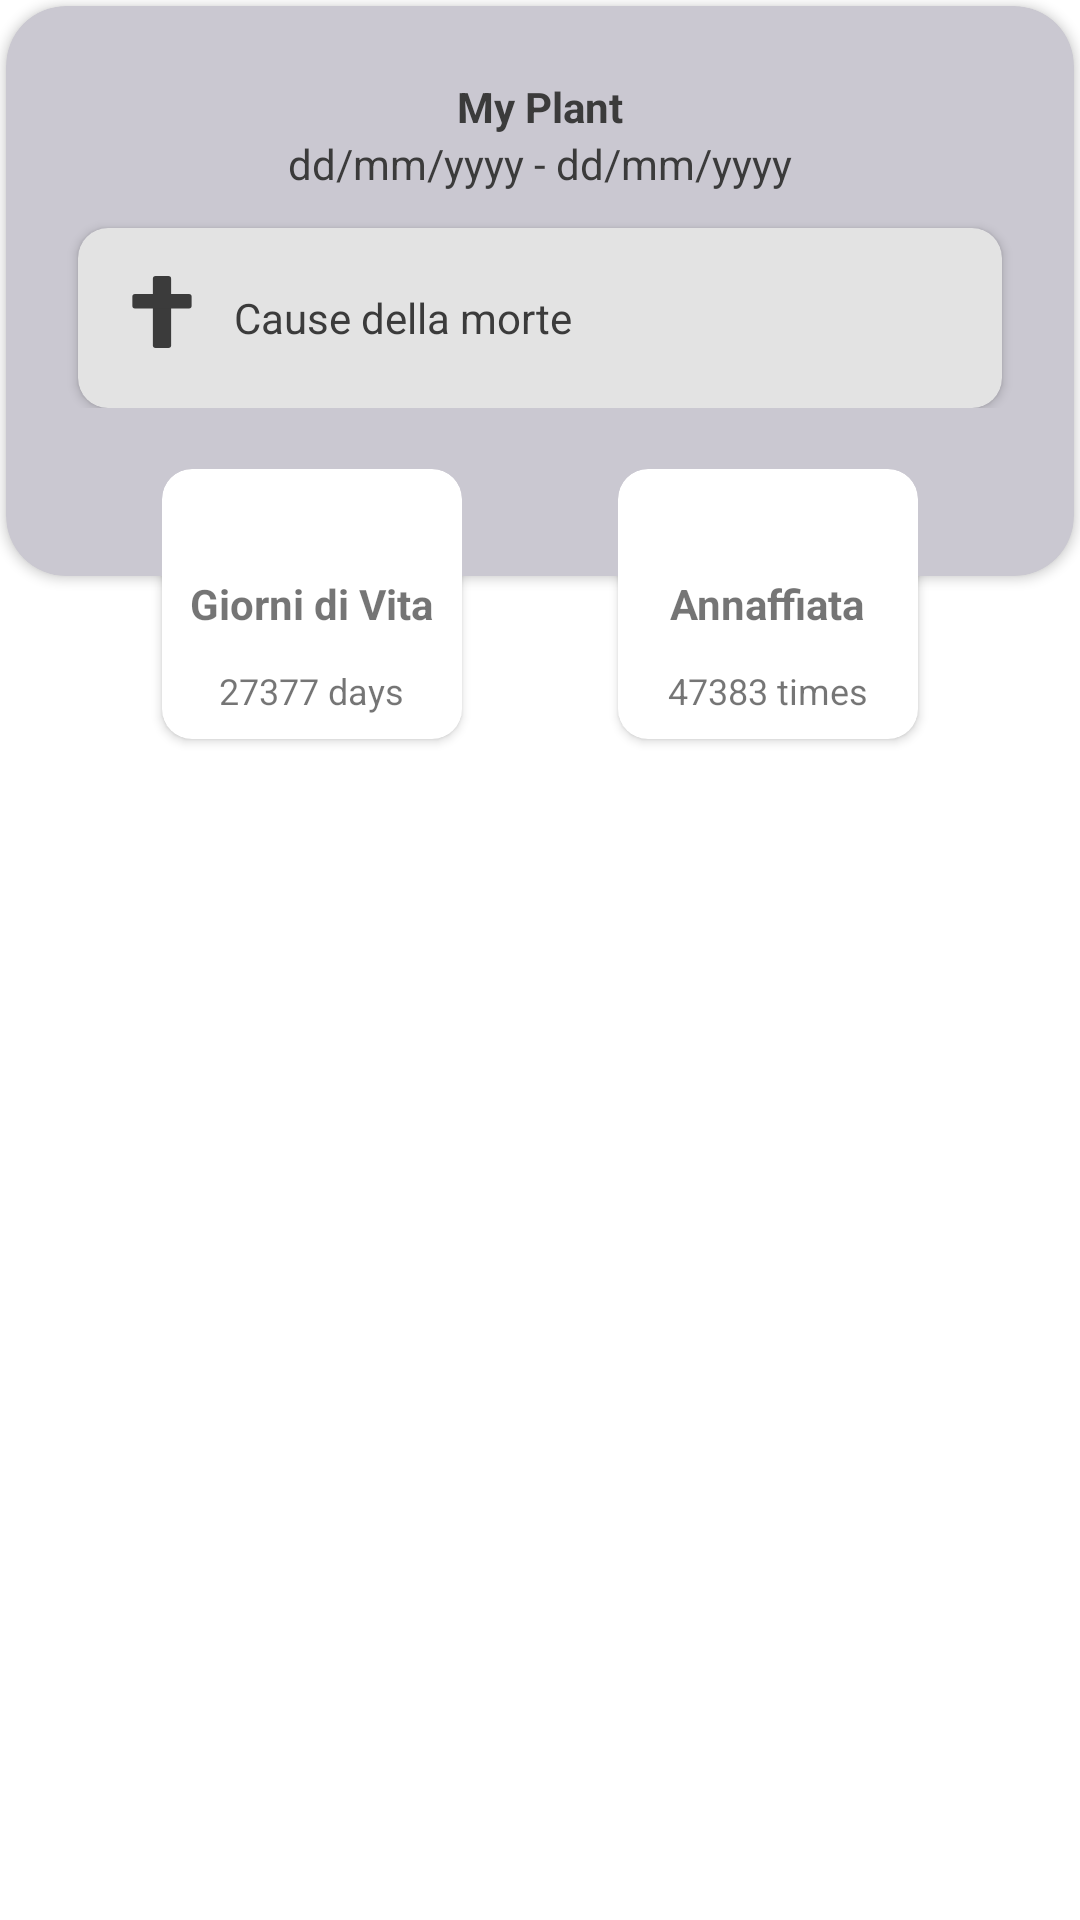

Produce the Android XML layout that renders to this screen, including the resource entries it uses.
<!-- AndroidManifest.xml: application theme Theme.DigitalInteractionDesign -->
<!-- res/layout/fragment_my_dead_plant_stats.xml -->
<?xml version="1.0" encoding="utf-8"?>
<androidx.constraintlayout.widget.ConstraintLayout xmlns:android="http://schemas.android.com/apk/res/android"
    xmlns:app="http://schemas.android.com/apk/res-auto"
    xmlns:tools="http://schemas.android.com/tools"
    android:layout_width="match_parent"
    android:layout_height="wrap_content"
    android:padding="2dp"
    android:clipToPadding="false"
    tools:context=".fragments.MyDeadPlantStatsFragment">

    <androidx.cardview.widget.CardView
        android:id="@+id/infoDeadPlant"
        android:layout_width="match_parent"
        android:layout_height="wrap_content"
        app:cardBackgroundColor="@color/light_purple"
        app:cardCornerRadius="20dp"
        app:contentPaddingBottom="56dp"
        app:layout_constraintEnd_toEndOf="parent"
        app:layout_constraintStart_toStartOf="parent"
        app:layout_constraintTop_toTopOf="parent">

        <LinearLayout
            android:layout_width="match_parent"
            android:layout_height="match_parent"
            android:orientation="vertical">

            <TextView
                android:id="@+id/deadPlantNameTV"
                android:layout_width="wrap_content"
                android:layout_height="wrap_content"
                android:layout_gravity="top|center_horizontal"
                android:text="My Plant"
                android:textColor="@color/dark_grey"
                android:textStyle="bold"
                android:layout_marginTop="24dp"/>

            <TextView
                android:id="@+id/datesDeadPlantTV"
                android:layout_width="wrap_content"
                android:layout_height="wrap_content"
                android:layout_gravity="center"
                android:layout_marginBottom="12dp"
                android:text="dd/mm/yyyy - dd/mm/yyyy"
                android:textColor="@color/dark_grey" />

            <androidx.cardview.widget.CardView
                android:layout_width="match_parent"
                android:layout_height="wrap_content"
                android:layout_gravity="bottom|center_horizontal"
                android:layout_marginStart="24dp"
                android:layout_marginEnd="24dp"
                android:minHeight="60dp"
                android:visibility="visible"
                app:cardBackgroundColor="@color/light_grey"
                app:cardCornerRadius="10dp"
                app:contentPadding="16dp">

                <ImageView
                    android:id="@+id/imageView12"
                    android:layout_width="wrap_content"
                    android:layout_height="wrap_content"
                    android:adjustViewBounds="true"
                    android:gravity="center"
                    android:scaleType="fitCenter"
                    android:src="@drawable/ic_cross" />

                <TextView
                    android:id="@+id/causeDeathTextTV"
                    android:layout_width="match_parent"
                    android:layout_height="wrap_content"
                    android:layout_gravity="center"
                    android:layout_marginLeft="24dp"
                    android:text="@string/MyDeadPlantStats_Causes"
                    android:textColor="@color/dark_grey" />
            </androidx.cardview.widget.CardView>
        </LinearLayout>

    </androidx.cardview.widget.CardView>

    <androidx.cardview.widget.CardView
        android:id="@+id/lifetimeDeadPlantCard"
        android:layout_width="100dp"
        android:layout_height="90dp"
        android:layout_marginTop="-36dp"
        app:cardCornerRadius="10dp"
        app:contentPadding="8dp"
        app:layout_constraintEnd_toStartOf="@+id/wateringInfoDeadPlantCard"
        app:layout_constraintHorizontal_bias="0.5"
        app:layout_constraintStart_toStartOf="parent"
        app:layout_constraintTop_toBottomOf="@+id/infoDeadPlant">

        <TextView
            android:id="@+id/daysLivedTitle"
            android:layout_width="wrap_content"
            android:layout_height="wrap_content"
            android:layout_gravity="center"
            android:text="@string/MyDeadPlantStats_Day"
            android:textStyle="bold" />

        <TextView
            android:id="@+id/daysLivedTV"
            android:layout_width="wrap_content"
            android:layout_height="wrap_content"
            android:layout_gravity="bottom|center_horizontal"
            android:text="27377 days"
            android:textSize="12sp" />

        <ImageView
            android:id="@+id/icClock"
            android:layout_width="wrap_content"
            android:layout_height="wrap_content"
            android:layout_gravity="center_horizontal|top"
            android:src="@drawable/ic_baseline_access_time_24" />
    </androidx.cardview.widget.CardView>

    <androidx.cardview.widget.CardView
        android:id="@+id/wateringInfoDeadPlantCard"
        android:layout_width="100dp"
        android:layout_height="90dp"
        android:layout_marginTop="-36dp"
        app:cardCornerRadius="10dp"
        app:contentPadding="8dp"
        app:layout_constraintEnd_toEndOf="parent"
        app:layout_constraintHorizontal_bias="0.5"
        app:layout_constraintStart_toEndOf="@+id/lifetimeDeadPlantCard"
        app:layout_constraintTop_toBottomOf="@+id/infoDeadPlant">

        <TextView
            android:id="@+id/wateredTitle"
            android:layout_width="wrap_content"
            android:layout_height="wrap_content"
            android:layout_gravity="center"
            android:text="@string/MyDeadPlantStats_Water"
            android:textStyle="bold" />

        <TextView
            android:id="@+id/wateredTimesTV"
            android:layout_width="wrap_content"
            android:layout_height="wrap_content"
            android:layout_gravity="bottom|center_horizontal"
            android:text="47383 times"
            android:textSize="12sp" />

        <ImageView
            android:id="@+id/icWateringCan"
            android:layout_width="wrap_content"
            android:layout_height="wrap_content"
            android:layout_gravity="center_horizontal|top"
            android:src="@drawable/ic_baseline_access_time_24" />
    </androidx.cardview.widget.CardView>

</androidx.constraintlayout.widget.ConstraintLayout>
<!-- resources referenced by this layout -->
<resources>
  <color name="dark_grey">#3B3B3B</color>
  <color name="light_grey">#e3e3e3</color>
  <color name="light_purple">#cac8d1</color>
  <!-- drawable ic_cross (drawable) -->
  <vector xmlns:android="http://schemas.android.com/apk/res/android"
      android:width="24dp"
      android:height="24dp"
      android:viewportWidth="24"
      android:viewportHeight="24">
    <path
        android:pathData="M9.87,0L14.13,0A0.91,0.91 0,0 1,15.04 0.91L15.04,23.09A0.91,0.91 0,0 1,14.13 24L9.87,24A0.91,0.91 0,0 1,8.96 23.09L8.96,0.91A0.91,0.91 0,0 1,9.87 0z"
        android:fillColor="#3b3b3b"/>
    <path
        android:pathData="M2.98,6L21.01,6A0.86,0.86 0,0 1,21.87 6.86L21.87,9.94A0.86,0.86 0,0 1,21.01 10.8L2.98,10.8A0.86,0.86 0,0 1,2.12 9.94L2.12,6.86A0.86,0.86 0,0 1,2.98 6z"
        android:fillColor="#3b3b3b"/>
  </vector>
  <string name="MyDeadPlantStats_Causes">Cause della morte</string>
  <string name="MyDeadPlantStats_Day">Giorni di Vita</string>
  <string name="MyDeadPlantStats_Water">Annaffiata</string>
  <style name="Theme.DigitalInteractionDesign" parent="Theme.MaterialComponents.Light">
          <item name="android:forceDarkAllowed" tools:targetApi="q">false</item>
          
          <item name="colorPrimary">@color/green</item>
          <item name="colorPrimaryVariant">@color/dark_green</item>
          <item name="colorOnPrimary">@color/white</item>
          
          <item name="colorSecondary">@color/light_green</item>
          <item name="colorSecondaryVariant">@color/dark_green</item>
          <item name="colorOnSecondary">@color/dark_grey</item>
          
          <item name="android:statusBarColor" tools:targetApi="l">@android:color/transparent</item>
          <item name="android:windowLightStatusBar" tools:targetApi="23">true</item>
  
          
          <item name="colorError">@color/red_danger</item>
          <item name="colorOnBackground">@color/dark_grey</item>
          <item name="colorOnSurface">@color/dark_grey</item>
  
          
          <item name="actionBarTheme"> @style/customActionBarTheme</item>
  
          <item name="colorAccent"> @color/green</item>
  
      </style>
  <color name="green">#77a44d</color>
  <color name="dark_green">#386917</color>
  <color name="white">#FFFFFFFF</color>
  <color name="light_green">#e9f3df</color>
  <color name="red_danger">#e95050</color>
  <style name="customActionBarTheme" parent="">
          <item name="colorPrimary">@android:color/transparent</item>
          <item name="android:textColorPrimary"> @color/green</item>
          <item name="fontFamily"> @font/barlow_condensed_semibold </item>
      </style>
</resources>
